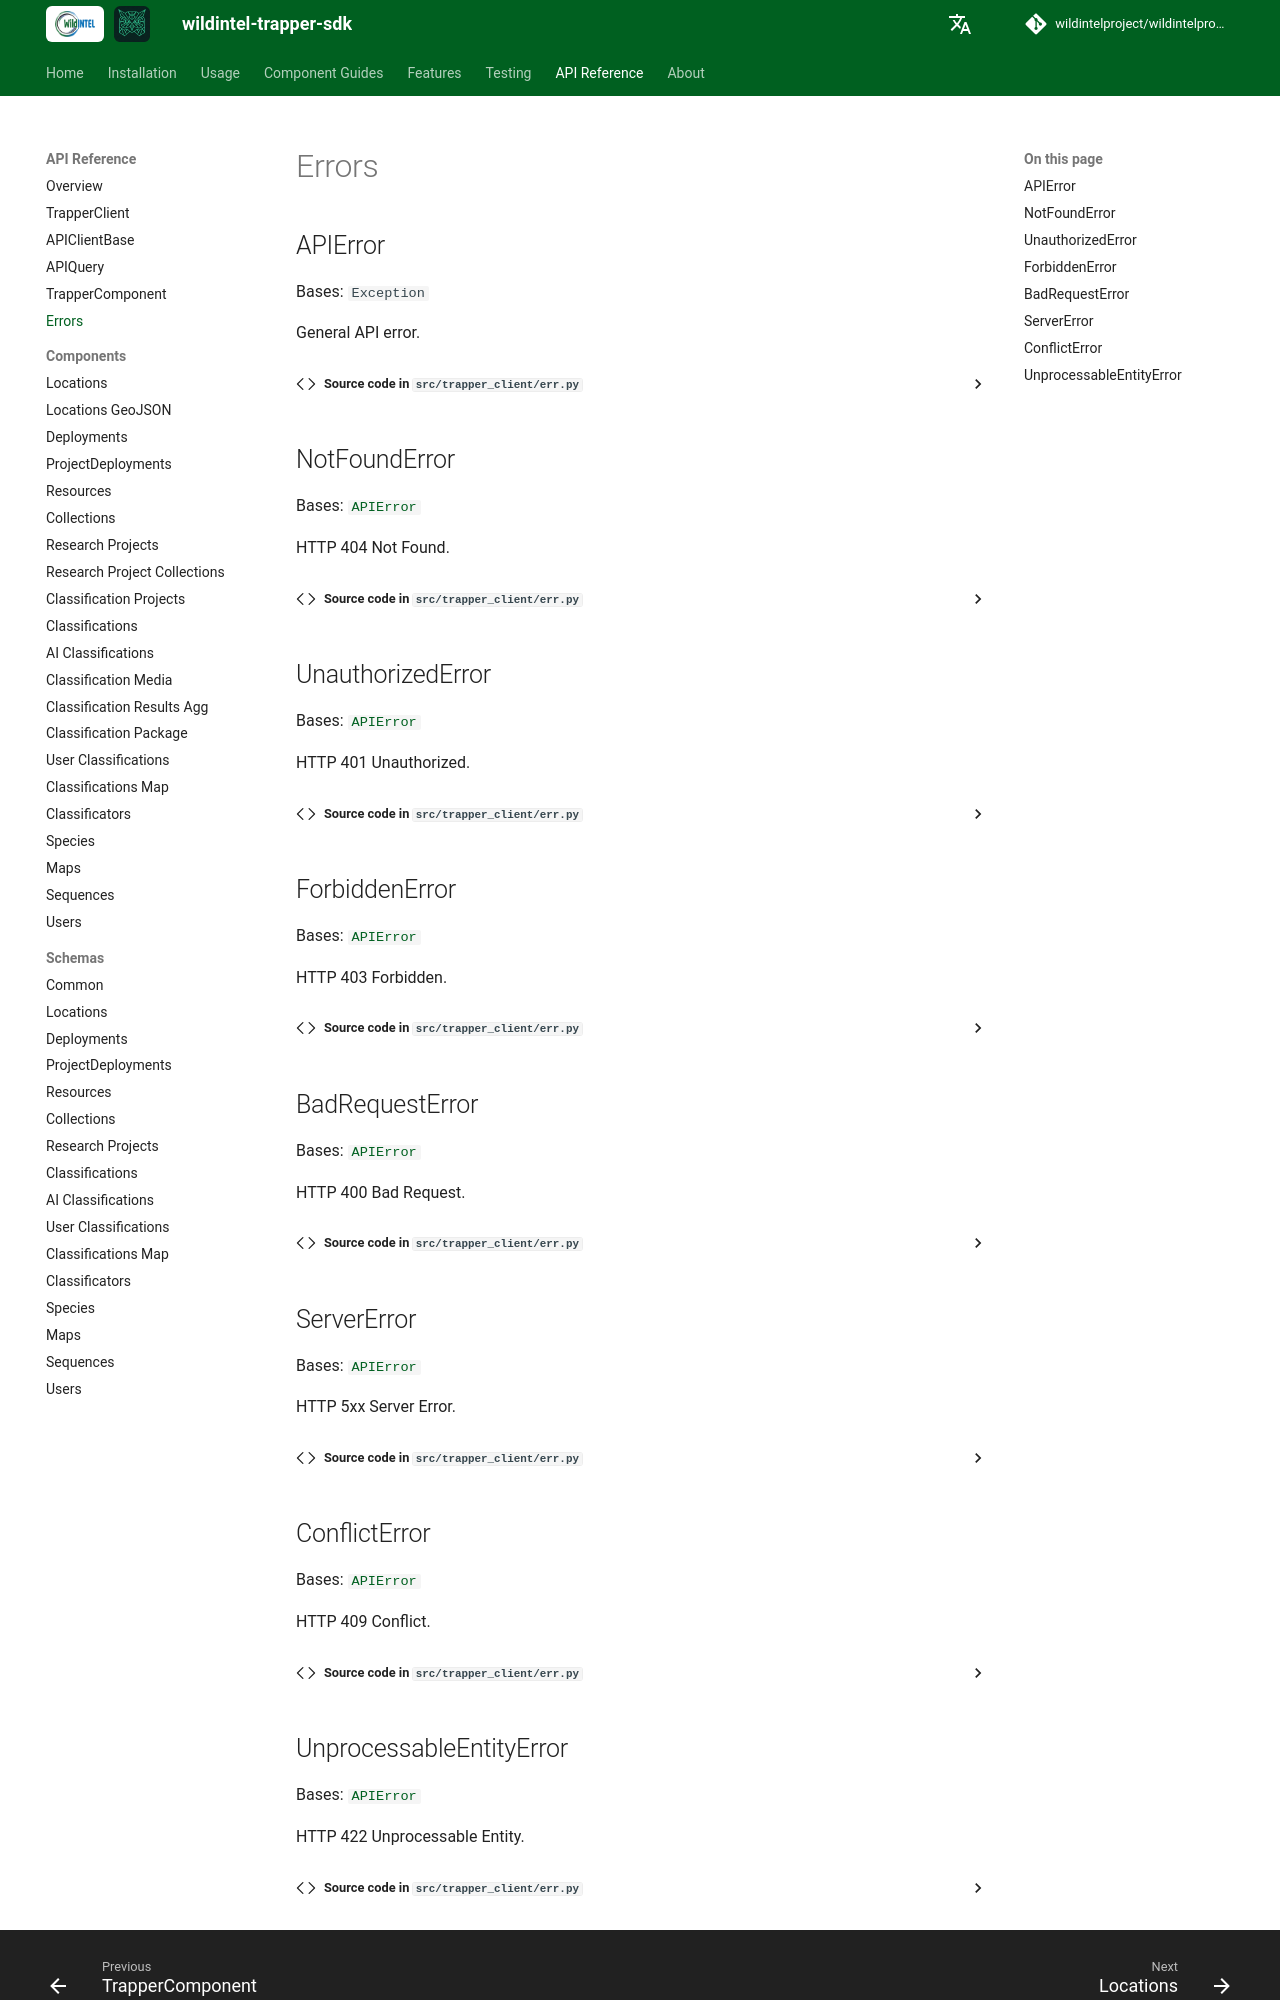

repository: wildintelproject/wildintelproject-trapper-sdk · page: api/errors/index.html · generator: mkdocs

# Errors

::: trapper_client.err.APIError

::: trapper_client.err.NotFoundError

::: trapper_client.err.UnauthorizedError

::: trapper_client.err.ForbiddenError

::: trapper_client.err.BadRequestError

::: trapper_client.err.ServerError

::: trapper_client.err.ConflictError
